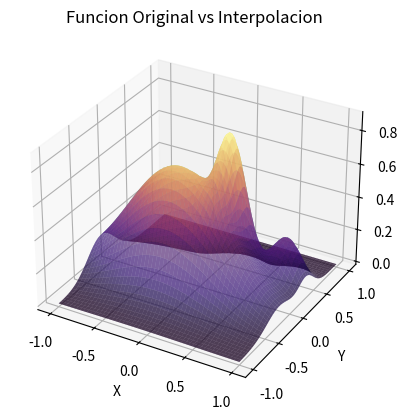
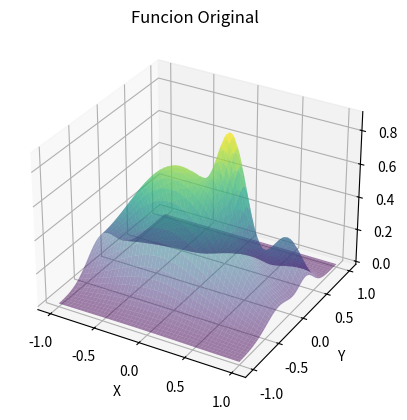
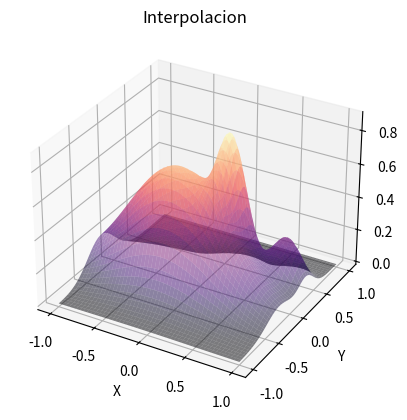
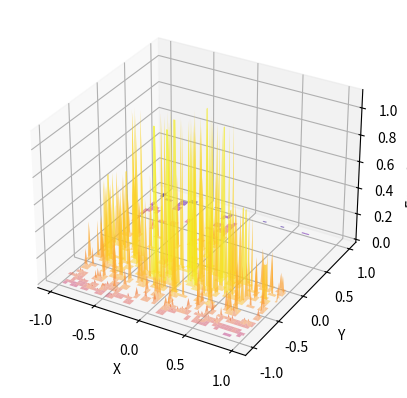

Write the Python code that produced these figures, in order.
import numpy as np
import matplotlib.pyplot as plt
from mpl_toolkits.mplot3d import Axes3D
from scipy.interpolate import griddata
from matplotlib.colors import LogNorm

fig = plt.figure()
ax = fig.add_subplot(111, projection='3d')

def z(x, y):
    return 0.75*np.exp((-(((9*x)-2)**2)/4)-((((9*y)-2)**2)/4)) + \
           0.75*np.exp((-(((9*x)+1)**2)/49)-((((9*y)+2)**2)/10)) + \
           0.5*np.exp((-(((9*x)-7)**2)/4)-((((9*y)-3)**2)/4)) - \
           0.2*np.exp((-((9*x-7)**2)/4)-(((9*y-3)**2)/4))

x_values = np.linspace(-1, 1, 100)
y_values = np.linspace(-1, 1, 100)
X, Y = np.meshgrid(x_values, y_values)

Z = z(X, Y)

x_interp = np.linspace(-1, 1, 100)
y_interp = np.linspace(-1, 1, 100)
X_interp, Y_interp = np.meshgrid(x_interp, y_interp)

points = np.column_stack((X_interp.ravel(), Y_interp.ravel()))
values = z(X_interp, Y_interp).ravel()

Z_interp = griddata(points, values, (X, Y), method='linear')

fig = plt.figure()
ax= fig.add_subplot(111, projection='3d')
ax.plot_surface(X, Y, Z, cmap='viridis', alpha=0.5)
ax.plot_surface(X, Y, Z_interp, cmap='magma', alpha=0.5)
ax.set_xlabel('X')
ax.set_ylabel('Y')
ax.set_zlabel('Z')
ax.set_title('Funcion Original vs Interpolacion')
plt.show()

fig0 = plt.figure()
ax0= fig0.add_subplot(111, projection='3d')

ax0.plot_surface(X, Y, Z, cmap='viridis', alpha=0.5)
ax0.set_xlabel('X')
ax0.set_ylabel('Y')
ax0.set_zlabel('Z')
ax0.set_title('Funcion Original')
plt.show()

fig1 = plt.figure()
ax1= fig1.add_subplot(111, projection='3d')
ax1.plot_surface(X, Y, Z_interp, cmap='magma', alpha=0.5)
ax1.set_xlabel('X')
ax1.set_ylabel('Y')
ax1.set_zlabel('Z')
ax1.set_title('Interpolacion')
plt.show()


fig = plt.figure()
ax2 = fig.add_subplot(111, projection='3d')

error = np.abs(Z - Z_interp)
error_max = np.max(error)
print(error_max)
ax2.plot_surface(X, Y, error, cmap='plasma', alpha=0.5, norm=LogNorm())
ax2.set_xlabel('X')
ax2.set_ylabel('Y')
ax2.set_zlabel('Error Absoluto')
plt.show()